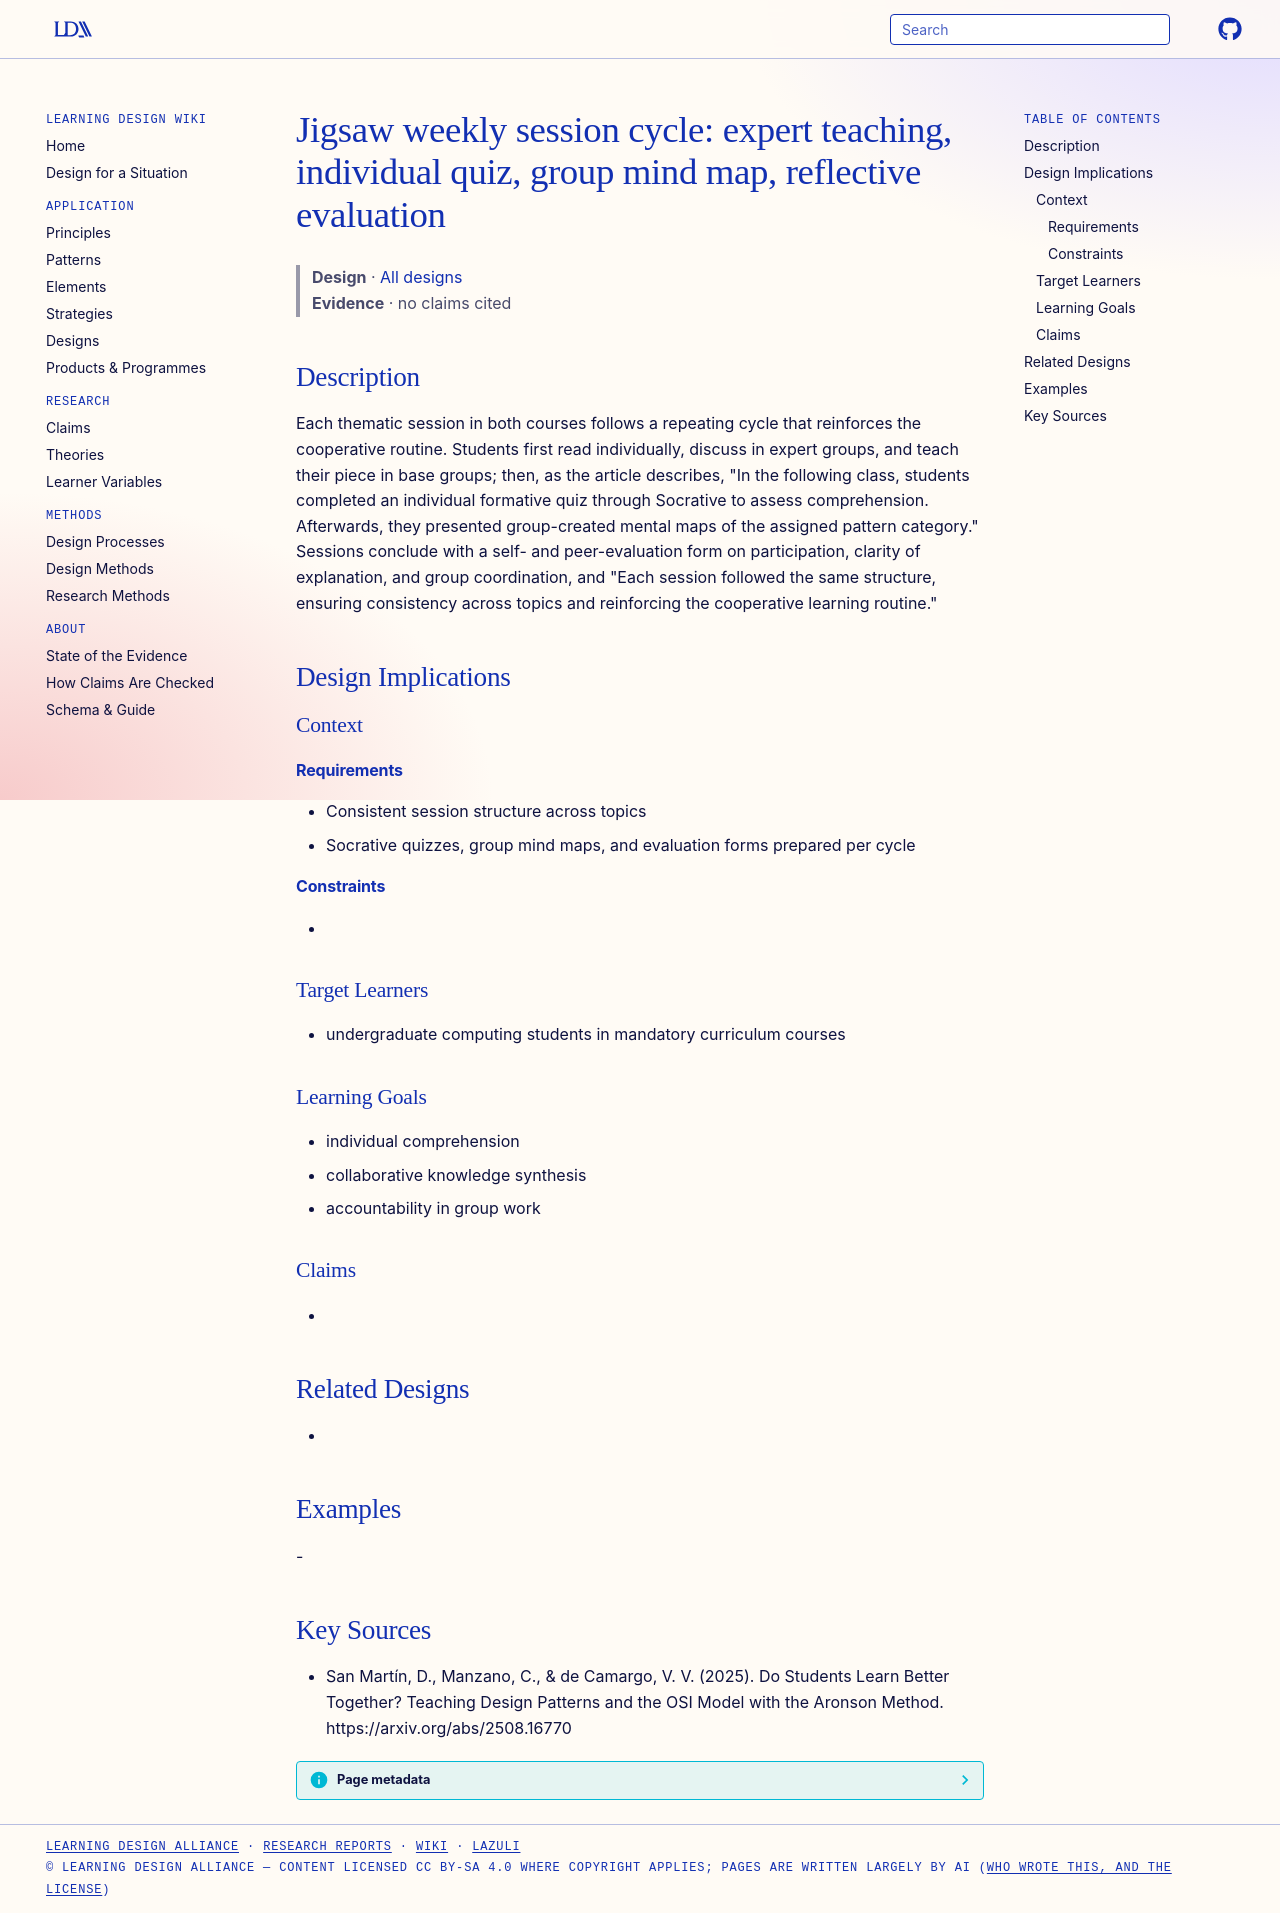

repository: Learning-Design-Alliance/learning-wiki · page: designs/jigsaw-weekly-session-cycle/index.html · generator: mkdocs

---
type: design
id: jigsaw-weekly-session-cycle
title: "Jigsaw weekly session cycle: expert teaching, individual quiz, group mind map, reflective evaluation"
description: Each thematic session in both courses follows a repeating cycle that reinforces the cooperative routine.
status: review
generated:
  by: "process:settle-candidates"
  at: 2026-11-21
sources:
  - id: san-martín-2025
    resource: "https://arxiv.org/abs/2508.16770"
    title: "San Martín, D., Manzano, C., & de Camargo, V. V. (2025). Do Students Learn Better Together? Teaching Design Patterns and the OSI Model with the Aronson Method. https://arxiv.org/abs/2508.16770"
    author: "San Martín, D., Manzano, C., & de Camargo, V. V"
---

# Jigsaw weekly session cycle: expert teaching, individual quiz, group mind map, reflective evaluation

> **Design** · [All designs](index.md)
> **Evidence** · no claims cited

## Description
Each thematic session in both courses follows a repeating cycle that reinforces the cooperative routine. Students first read individually, discuss in expert groups, and teach their piece in base groups; then, as the article describes, "In the following class, students completed an individual formative quiz through Socrative to assess comprehension. Afterwards, they presented group-created mental maps of the assigned pattern category." Sessions conclude with a self- and peer-evaluation form on participation, clarity of explanation, and group coordination, and "Each session followed the same structure, ensuring consistency across topics and reinforcing the cooperative learning routine."

## Design Implications

### Context
#### Requirements
- Consistent session structure across topics
- Socrative quizzes, group mind maps, and evaluation forms prepared per cycle
#### Constraints
- 

### Target Learners
- undergraduate computing students in mandatory curriculum courses

### Learning Goals
- individual comprehension
- collaborative knowledge synthesis
- accountability in group work

### Claims
- 

## Related Designs
- 

## Examples
-

## Key Sources
- San Martín, D., Manzano, C., & de Camargo, V. V. (2025). Do Students Learn Better Together? Teaching Design Patterns and the OSI Model with the Aronson Method. https://arxiv.org/abs/2508.16770
